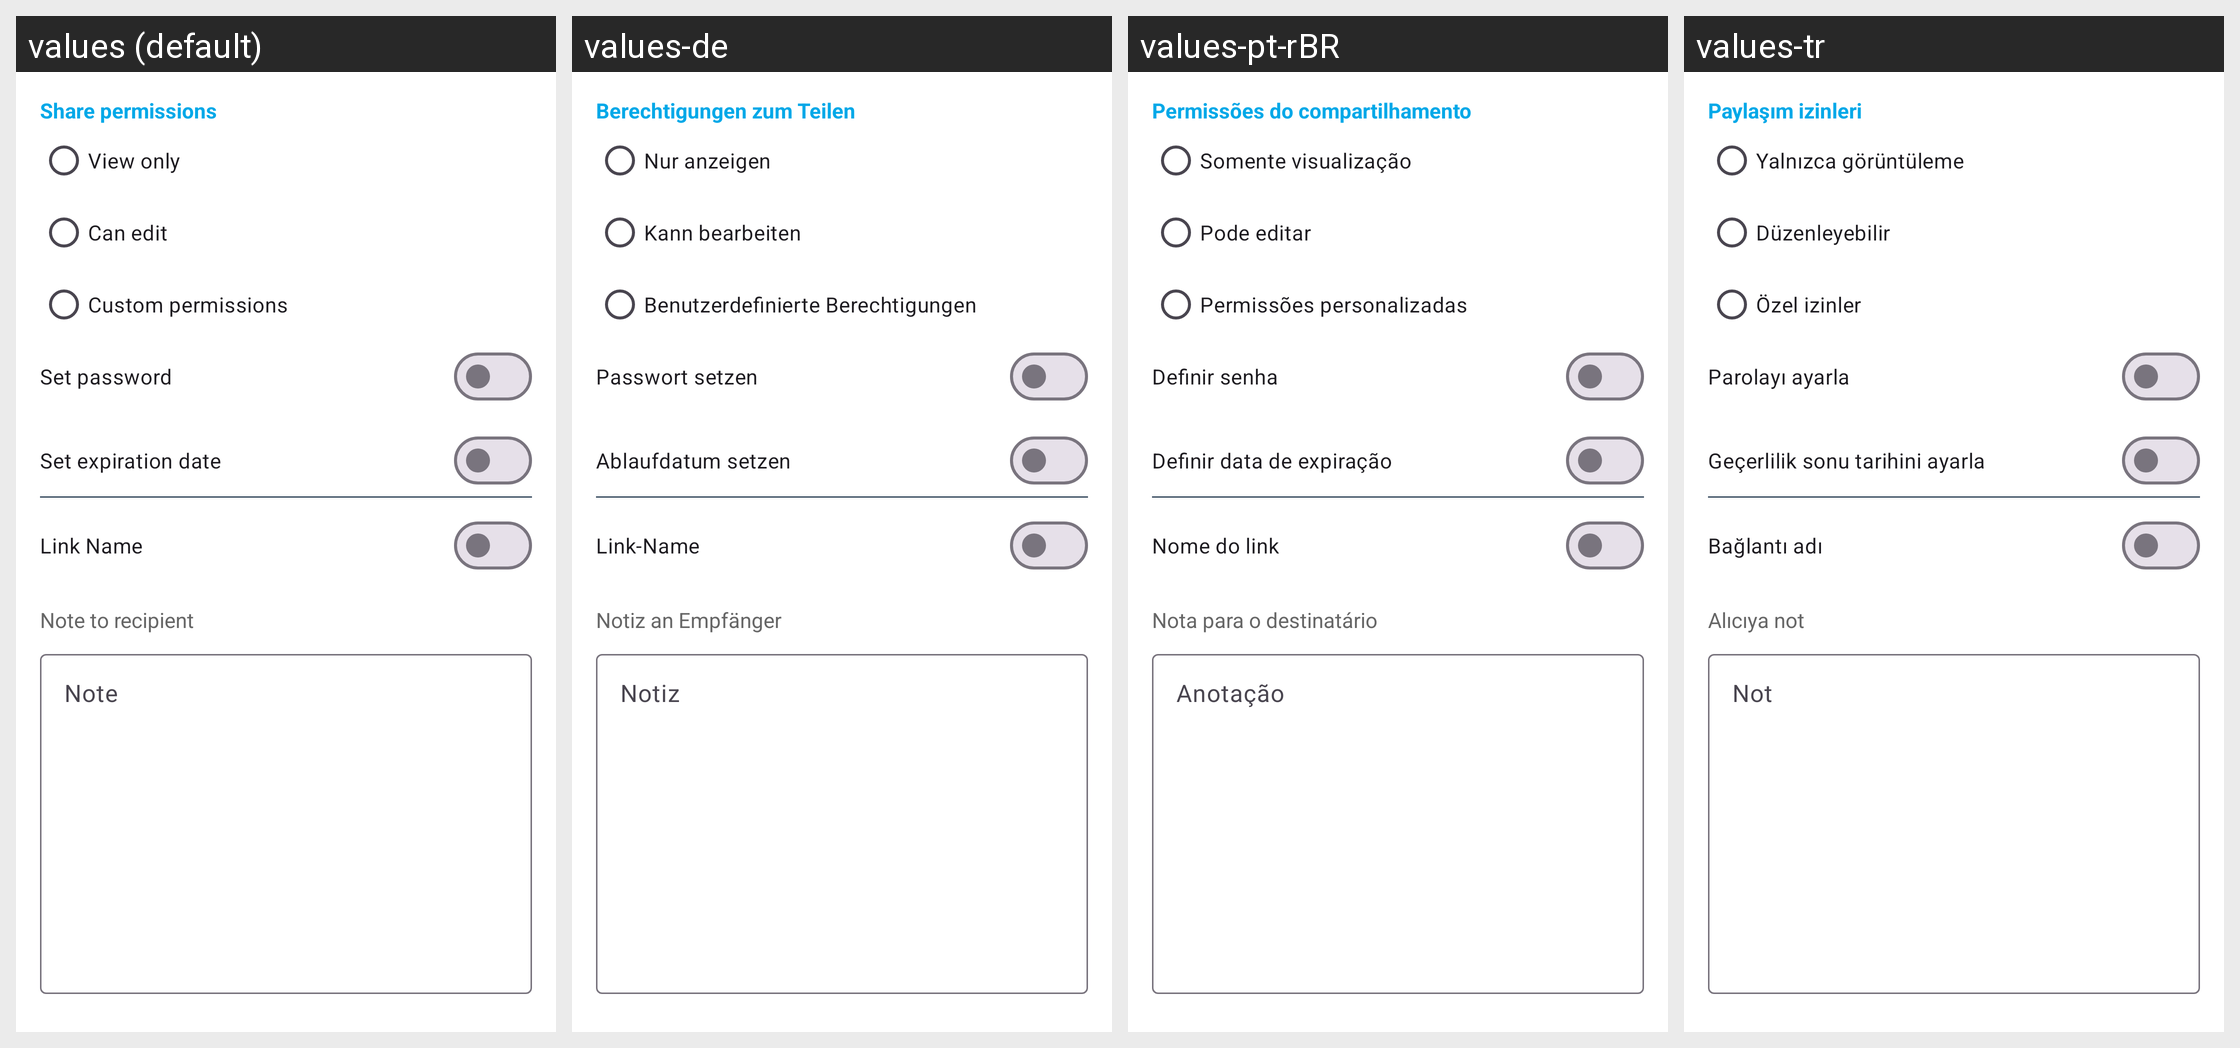

Locale-by-locale string values for the Android screen shown in this grid:
Android screen res/layout/file_details_sharing_process_fragment.xml rendered under 4 locales, left to right: values (default), values-de, values-pt-rBR, values-tr. Device: Nexus 5 (rendered at 1080×1920; each locale shown at half size, 540×960, under a caption strip naming it); theme Theme.Fraylon.Toolbar.
Other locales in the repository, not shown: values-ar, values-ast, values-bg-rBG, values-br, values-ca, values-cs-rCZ, values-da, values-el, values-eo, values-es, values-es-rAR, values-es-rCO, values-es-rEC, values-es-rMX, values-et-rEE, values-eu, values-fa, values-fi-rFI, values-fr, values-ga, values-gd, values-gl, values-hr, values-hu-rHU, values-in, values-is, values-it, values-iw, values-ja-rJP, values-ka, values-kab, values-ko, values-lo, values-lt-rLT, values-lv, values-mk, values-nb-rNO, values-nl, values-pl, values-pt-rPT, values-ro, values-ru, values-sc, values-sk-rSK, values-sl, values-sq, values-sr, values-sv, values-sw, values-th-rTH, values-tk, values-ug, values-uk, values-vi, values-zh-rCN, values-zh-rHK, values-zh-rTW.
Strings drawn on this screen, with the default value and each locale's value (text and hints the layout hard-codes, and strings that could not be matched under every locale, appear in the picture but are not listed):

share_permissions
  values: Share permissions
  values-de: Berechtigungen zum Teilen
  values-pt-rBR: Permissões do compartilhamento
  values-tr: Paylaşım izinleri

share_permission_view_only
  values: View only
  values-de: Nur anzeigen
  values-pt-rBR: Somente visualização
  values-tr: Yalnızca görüntüleme

share_permission_can_edit
  values: Can edit
  values-de: Kann bearbeiten
  values-pt-rBR: Pode editar
  values-tr: Düzenleyebilir

share_custom_permission
  values: Custom permissions
  values-de: Benutzerdefinierte Berechtigungen
  values-pt-rBR: Permissões personalizadas
  values-tr: Özel izinler

share_no_password_title
  values: Set password
  values-de: Passwort setzen
  values-pt-rBR: Definir senha
  values-tr: Parolayı ayarla

share_no_expiration_date_label
  values: Set expiration date
  values-de: Ablaufdatum setzen
  values-pt-rBR: Definir data de expiração
  values-tr: Geçerlilik sonu tarihini ayarla

link_name
  values: Link Name
  values-de: Link-Name
  values-pt-rBR: Nome do link
  values-tr: Bağlantı adı

share_send_note
  values: Note to recipient
  values-de: Notiz an Empfänger
  values-pt-rBR: Nota para o destinatário
  values-tr: Alıcıya not

hint_note
  values: Note
  values-de: Notiz
  values-pt-rBR: Anotação
  values-tr: Not
